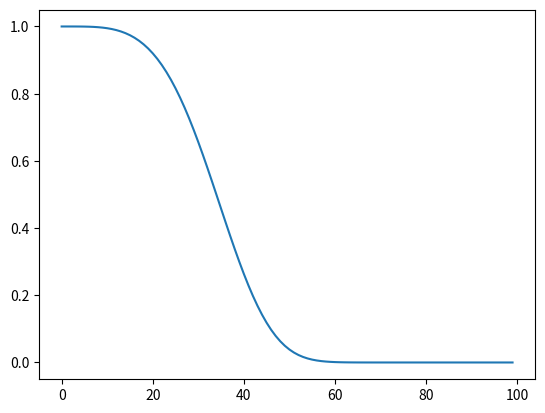

Recreate this plot in Python.
import numpy as np
import scipy.stats as st

import matplotlib.pyplot as plt

def sigmoid(x):
    return (1./(1+np.exp(-x)))

x = np.array(range(100)).astype(float)
# y =np.exp(-20.5*((x)/float(np.amax(x)))**(6))#(1.+(x/100.)**2)**-6#sigmoid(x**2/100.**2)#
# z = 0.9**x
y = x/(x.max())
z = x/(x.max())
y = np.exp(-50*y**4)
# y-=y.min()
# y/=y.max()
z = np.exp(-50.*(1-z)**6)
# z-=z.min()
# z/= z.max()
# print x
# for i in range(1, 15):
#     y = np.exp(-i*(1-x)**2)#-(x)**2+1
#     y-=y.min()
#     y/=y.max()
#     a = 0.08
#     # z = np.exp(-15.*x**2)
#     # z[z<0.6]=0
#     # # # plt.plot(x, z)
#     # y *= a
#     # y += z
#     plt.plot(x, y)
# plt.show(block=False)
# fig=plt.figure()
# for i in range(1, 8):
#     y = np.exp(-15*(1-x)**i)#-(x)**2+1
#     y-=y.min()
#     y/=y.max()
#     a = 0.08
#     # z = np.exp(-15.*x**2)
#     # z[z<0.6]=0
#     # # # plt.plot(x, z)
#     # y *= a
#     # y += z
plt.plot(x, y)
# plt.plot(x, z)
# plt.plot(x, y*z/(y*z).max())
# plt.plot(x, v)
plt.show()
